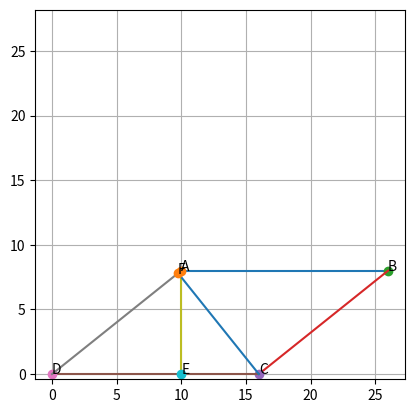

Reproduce this figure in Python.
import numpy as np
import matplotlib.pyplot as plt

Omat = np.array([[0, 1], [-1, 0]])

def line_through(A, B):
    m = B-A
    n = Omat@m
    return n, n.T@B

def foot_of_perp(n, c, P):
    m = Omat@n
    X = np.array([m, n])
    O = np.array([m.T@P, c])
    return np.linalg.solve(X, O)

AE = 8
AD = 12.8

theta = np.arcsin(AE/AD)

A = AD * np.array([np.cos(theta), np.sin(theta)])
B = np.array([A[0] + 16, 8])
C = np.array([16, 0])
D = np.array([ 0, 0])
E = np.array([A[0], 0])

n,c = line_through(A, D)
F = foot_of_perp(n, c, C)
    
def plt_pnt(A, label=''):
	plt.plot(A[0], A[1], 'o')
	if label != '': plt.text(A[0], A[1], label)
		
def plt_line(A, B, labelA='', labelB=''):
    plt.plot([A[0],B[0]], [A[1],B[1]], label=labelA+labelB)
    if labelA != '': plt_pnt(A, labelA)
    if labelB != '': plt_pnt(B, labelB)

def angle_between(v1, v2):
    v1_u = v1 / np.linalg.norm(v1)
    v2_u = v2 / np.linalg.norm(v2)
    return np.rad2deg(np.arccos(np.clip(np.dot(v1_u, v2_u), -1.0, 1.0)))

print("F =", F)
print("CF =", np.linalg.norm(C-F))
print("Angle b/w CF, AD =", angle_between(C-F, A-D))

plt_line(A, B, 'A', 'B')
plt_line(B, C, '', 'C')
plt_line(C, D, '', 'D')
plt_line(D, A)
plt_line(A, E, '', 'E')
plt_line(C, F, '', 'F')

plt.grid(), plt.axis('square')
plt.show()
